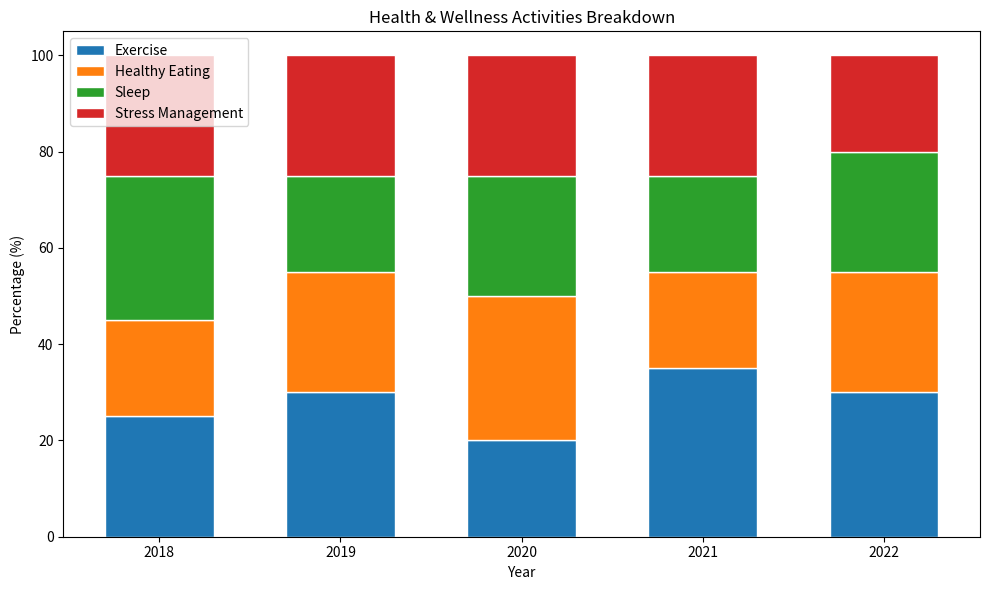

The script that saved this image:

import seaborn as sns
import matplotlib.pyplot as plt
import pandas as pd

data = {
    'Year': [2018, 2019, 2020, 2021, 2022],
    'Exercise': [25, 30, 20, 35, 30],
    'Healthy Eating': [20, 25, 30, 20, 25],
    'Sleep': [30, 20, 25, 20, 25],
    'Stress Management': [25, 25, 25, 25, 20]
}
df = pd.DataFrame(data)

df_pct = df.set_index('Year').apply(lambda x: x / x.sum() * 100, axis=1).reset_index()

fig, ax = plt.subplots(figsize=(10, 6))

colors = ['#1f77b4', '#ff7f0e', '#2ca02c', '#d62728']

bottom = pd.Series([0] * len(df_pct))
for i, col in enumerate(df.columns[1:]):
    ax.bar(
        df_pct['Year'],
        df_pct[col],
        bottom=bottom,
        color=colors[i],
        edgecolor='white',
        width=0.6
    )
    bottom += df_pct[col]

ax.set_xlabel('Year')
ax.set_ylabel('Percentage (%)')
plt.title('Health & Wellness Activities Breakdown')

ax.set_xticks(df_pct['Year'])
ax.set_xticklabels(df_pct['Year'], rotation=0)
ax.legend(df.columns[1:], loc='upper left')

plt.tight_layout()
plt.show()